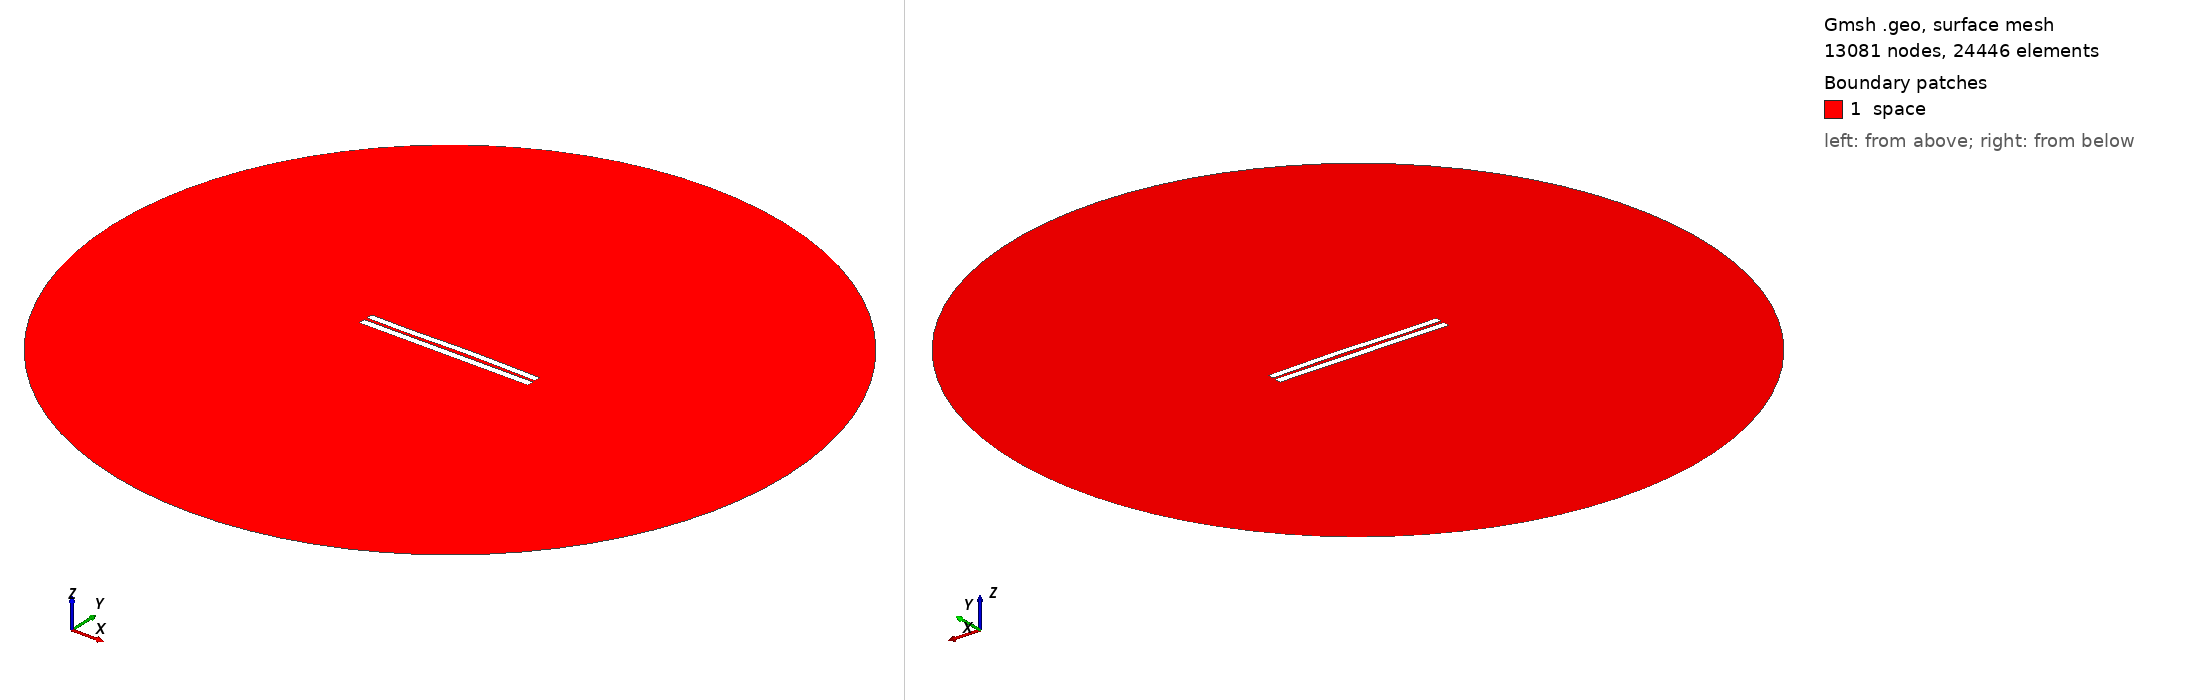

Gmsh geometry script, surface-meshed: 13081 nodes, 24446 surface elements. Boundary patches (legend numbers): 1 space. Left view from above one corner, right view from below the opposite corner. Legend entries are the model's physical surfaces. The drawing asked Gmsh for element sizes between 1% and 20% of the model's largest extent; the script's own settings can give other sizes.

=== 4102.geo (drawn) ===
//---------------------------------------
// Geometry kernel
//---------------------------------------

SetFactory("OpenCASCADE");



//---------------------------------------
// Parameters of the geometry
//---------------------------------------

// Overetch of the upper plate
overetch = 0.125;

// Distance between the plates
distance = 1.75;

// Discretization over the x axis (for the deformation)
nx = 50; 

// Length of the plate
L = 100 - overetch; 

// Number of modes
n = 4; 

// 1st mode coefficient
coeff(1) = 0.0;
beta(1) = 0.596864 * 3.1415926535 / L;

// 2nd mode coefficient
coeff(2) = 0.15;
beta(2) = 1.49418 * 3.1415926535 / L;

// 3rd mode coefficient
coeff(3) = -0.15;
beta(3) = 2.50025 * 3.1415926535 / L;

// 4th mode coefficient
coeff(4) = -0.075;
beta(4) = 3.49999 * 3.1415926535 / L;



//---------------------------------------
// Upper plate (deformed rectangle)
//---------------------------------------

// Coordiantes of the upper plate
xmin = -50;
xmax = 50 - overetch;

// Height of the upper plate
yheight = 4 - 2 * overetch;

// Indexes of the points
UpperID[] = {};
LowerID[] = {};
LeftID[] = {};
RightID[] = {};

// Point index
p = 1;

// Horizontal edges
For i In {1:nx}
    x = xmin + (i-1)*(xmax - xmin)/(nx-1);

    y_bottom = distance / 2 + overetch;
    For j In {1:n}
        C = (Cosh(beta(j)*L) + Cos(beta(j)*L)) / (Sinh(beta(j)*L) + Sin(beta(j)*L));
        y_bottom  = y_bottom + coeff(j) * (Cosh(beta(j)*(x+50)) - Cos(beta(j)*(x+50)) - C * (Sinh(beta(j)*(x+50)) - Sin(beta(j)*(x+50))));
    EndFor

    y_top = y_bottom + yheight;

    Point(p) = {x, y_top, 0, 1.0};
    UpperID[i] = p;
    p = p + 1;

    Point(p) = {x, y_bottom, 0, 1.0};
    LowerID[i] = p;
    p = p + 1;
EndFor

// Create point lists
UpperPts[] = {}; LowerPts[] = {};
For i In {1:nx}
  UpperPts[] += {UpperID[i]};
  LowerPts[] += {LowerID[i]};
EndFor

// Build splines
Spline(1) = {UpperPts[]};
Spline(2) = {LowerPts[]};
Line(3) = {LowerPts[nx-1], UpperPts[nx-1]};
Line(4) = {LowerPts[0], UpperPts[0]};

// Build the plane surface
Curve Loop(1) = {2, 3, -1, -4};
Plane Surface(1) = {1};



//---------------------------------------
// Lower plate (rectangle)
//---------------------------------------

// Vertices
Point(1001) = {-50, -1, 0, 1.0};
Point(1002) = { 50, -1, 0, 1.0};
Point(1003) = { 50,  -5, 0, 1.0};
Point(1004) = {-50,  -5, 0, 1.0};

// Edges
Line(5) = {1001, 1002};
Line(6) = {1002, 1003};
Line(7) = {1003, 1004};
Line(8) = {1004, 1001};

// Plane surface
Line Loop(2) = {5, 6, 7, 8};
Plane Surface(2) = {2}; 



//---------------------------------------
// Outer (fictious) boundary
//---------------------------------------

// Points
Point(1005) = {0, 0, 0};       // Center
Point(1006) = {200, 0, 0};     // Start point
Point(1007) = {0, 200, 0};     // 90 degrees
Point(1008) = {-200, 0, 0};    // 180 degrees
Point(1009) = {0, -200, 0};    // 270 degrees

// Circle arcs (each needs start, center, end)
Circle(9) = {1006, 1005, 1007};
Circle(10) = {1007, 1005, 1008};
Circle(11) = {1008, 1005, 1009};
Circle(12) = {1009, 1005, 1006};

// Plane surface for the entire domain
Curve Loop(3) = {9, 10, 11, 12};
Surface(3) = {3};

// Subtract the plates from the whole domain to obtain the actual domain where we want to solve the equations
BooleanDifference{ Surface{3}; Delete; }{ Surface{1}; Surface{2}; Delete; }




//---------------------------------------
// Transfinite Lines/Curves
//---------------------------------------

// Set the number of points on the boundaries
r = 7;

// Plates
Transfinite Curve {1, 2} = 50*r Using Progression 1;
Transfinite Curve {3, 4} = 2*r Using Progression 1;
Transfinite Line {5, 7} = 50*r Using Progression 1;
Transfinite Line {6, 8} = 2*r Using Progression 1;

// Outer boundary
Transfinite Line {9, 10, 11, 12} = 20 Using Progression 1;



//---------------------------------------
// Physical groups
//---------------------------------------                

// Physical curves (boundaries)
Physical Line("force_segment", 10) = {2};
Physical Line("upper_plate", 11) = {1, 3, 4};
Physical Line("lower_plate", 12) = {5, 6, 7, 8};
Physical Line("boundary", 20) = {9, 10, 11, 12};

// Physical Surfaces
Physical Surface("space", 30) = {3};



//---------------------------------------
// 6. Generate the Mesh
//---------------------------------------

// 2D mesh generation
Mesh 2;
